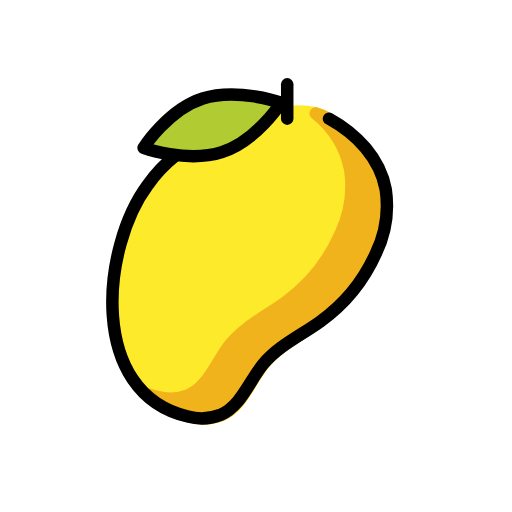
t = 0.00 s
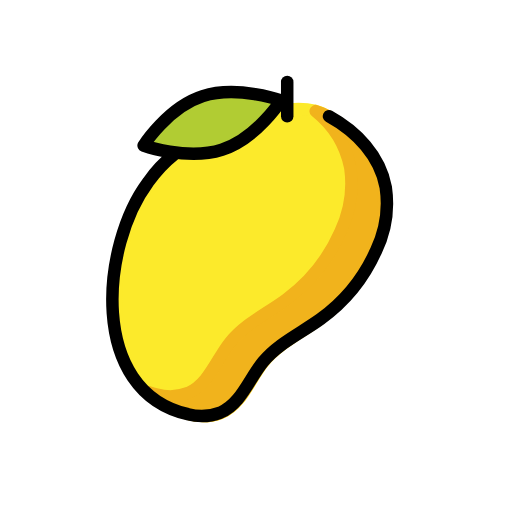
t = 0.48 s
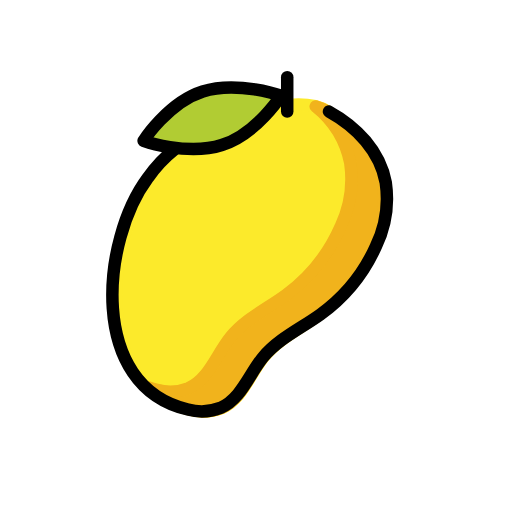
t = 1.43 s
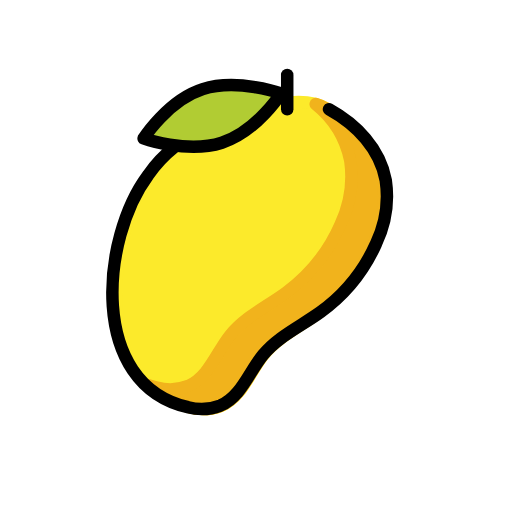
t = 1.90 s
t = 2.38 s: frame unchanged from t = 1.43 s, image omitted
t = 3.33 s: frame unchanged from t = 0.48 s, image omitted

The animated SVG that drew these frames (rendered in a browser with its animation timeline set to each time). Animation: 1 SMIL element (animateTransform=1); one cycle of 3.80 s, repeats indefinitely.

<?xml version='1.0' encoding='utf-8'?>
<svg xmlns="http://www.w3.org/2000/svg" id="emoji" viewBox="-5 -5 82 82" width="200" height="200" role="img">
  <title>OpenMoji: mango</title><g><g id="color">
    <path fill="#fcea2b" stroke="#fcea2b" stroke-miterlimit="10" stroke-width="2" d="M45.4263,13.1171a8.0385,8.0385,0,0,1,2.0928.8837c4.3283,2.4312,8.0059,6.3592,8.8956,11.3845A17.9766,17.9766,0,0,1,54.8753,35.56a27.03,27.03,0,0,1-8.7037,10.9286c-3.0374,2.2395-6.6036,3.8921-8.9708,6.8311-2.2373,2.7778-3.4393,6.7023-6.704,8.1389a8.0769,8.0769,0,0,1-5.0875.2532C9.7017,57.9836,11.8612,34.58,19.1466,24.6047l.0236-.0323a27.44,27.44,0,0,1,12.9367-9.3981C35.8208,13.8322,41.4419,12.2085,45.4263,13.1171Z" />
    <path fill="#f1b31c" stroke="#f1b31c" stroke-linecap="round" stroke-linejoin="round" stroke-width="2" d="M56.3634,25.3853c-.89-5.0253-4.5673-8.9533-8.8957-11.3845a8.5135,8.5135,0,0,0-1.8982-.8274,15.522,15.522,0,0,1,5.5371,9.0578,17.9779,17.9779,0,0,1-1.5394,10.1751,27.0321,27.0321,0,0,1-8.7038,10.9285c-3.0374,2.2395-6.6036,3.8921-8.9708,6.8311-2.2373,2.7778-3.4392,6.7023-6.7039,8.1389a8.0758,8.0758,0,0,1-5.0876.2531c-.4642-.11-.91-.24-1.3435-.3842a13.9785,13.9785,0,0,0,6.6,3.5383,8.0765,8.0765,0,0,0,5.0876-.2531c3.2647-1.4366,4.4666-5.3611,6.704-8.1389,2.3671-2.939,5.9333-4.5916,8.9707-6.8311A27.0317,27.0317,0,0,0,54.824,35.56,17.9774,17.9774,0,0,0,56.3634,25.3853Z" />
    <path fill="#b1cc33" d="M40,11.4526s-3.8987,6.1329-9.4684,7.9047S18,18.6758,18,18.6758s3.8987-6.1329,9.4684-7.9047S40,11.4526,40,11.4526Z" />
  </g>
  <g id="line">
    <path fill="none" stroke="#000" stroke-linecap="round" stroke-linejoin="round" stroke-width="2" d="M47.69,14.0008c4.4249,2.4312,8.1844,6.3592,9.0941,11.3845A17.6271,17.6271,0,0,1,55.2106,35.56a27.1421,27.1421,0,0,1-8.8979,10.9286c-3.1051,2.2395-6.7509,3.8921-9.1708,6.8311-2.2873,2.7778-3.5161,6.7023-6.8536,8.1389a8.4307,8.4307,0,0,1-5.201.2532C9.0293,57.9836,11.237,34.58,18.6848,24.6047l.0242-.0323A21.53,21.53,0,0,1,23,20" />
    <line x1="41" x2="41" y1="8.5" y2="14" fill="none" stroke="#000" stroke-linecap="round" stroke-linejoin="round" stroke-width="2" />
    <path fill="none" stroke="#000" stroke-linecap="round" stroke-linejoin="round" stroke-width="2" d="M40,11.4526s-3.8987,6.1329-9.4684,7.9047S18,18.6758,18,18.6758s3.8987-6.1329,9.4684-7.9047S40,11.4526,40,11.4526Z" />
  </g>
<animateTransform attributeName="transform" type="translate" values="0 0;0 -1.5;0 0" dur="3.8s" repeatCount="indefinite" /></g></svg>
